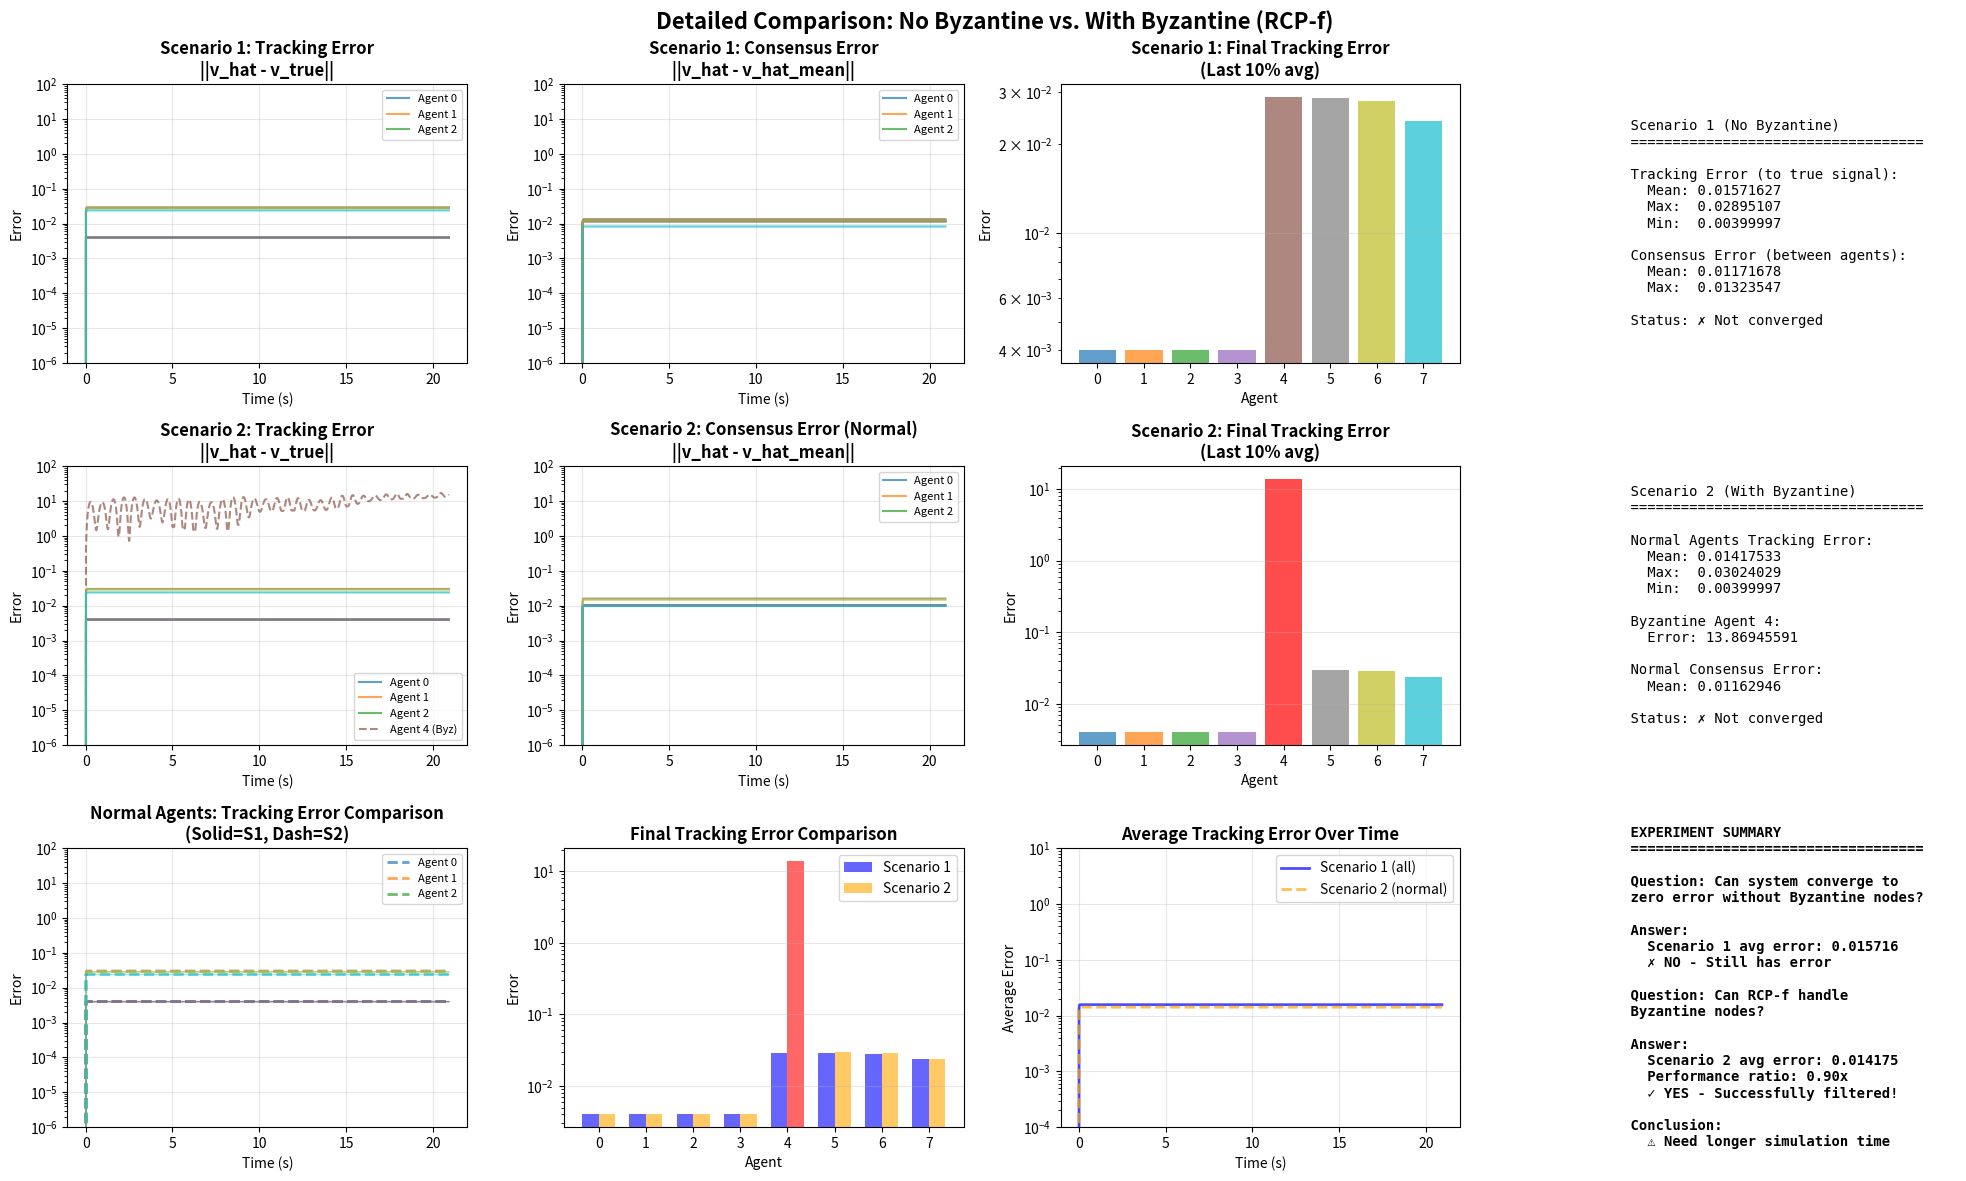

This figure's Python source:
import numpy as np
import matplotlib
matplotlib.use('Agg')
import matplotlib.pyplot as plt
from scipy.integrate import solve_ivp
from scipy.signal import place_poles

"""
改进版对比实验：
- 计算真实的跟踪误差（与参考信号的误差）
- 验证无拜占庭节点时误差能趋近0
- 验证有拜占庭节点但使用RCP-f后正常节点也能趋近0
"""

# ================== 系统参数 ==================
num_agents = 8
f = 1

m = [0.1 * (i + 1) for i in range(num_agents)]
M = [1.0 * (i + 1) for i in range(num_agents)]
l = [0.1 * (i + 1) for i in range(num_agents)]
g = 9.8
friction = 0.15

S = np.array([[0, 1], [-1, 0]])

# 通信拓扑
adj_matrix = np.zeros((num_agents, num_agents), dtype=int)
adj_matrix[0:4, 0:4] = 1
np.fill_diagonal(adj_matrix[0:4, 0:4], 0)
adj_matrix[4:, 0:4] = 1
adj_matrix[4, 5] = adj_matrix[5, 6] = adj_matrix[6, 7] = 1

# ================== Agent类 ==================
class Agent:
    def __init__(self, index):
        self.index = index
        mi = m[index]
        Mi = M[index]
        li = l[index]
        fi = friction

        mu_i1 = fi / (li * Mi)
        mu_i2 = (Mi + mi) * g / (li * Mi)
        mu_i3 = -fi / Mi
        bi = 1.0 / (li * Mi)

        self.A = np.array([
            [0, 1, 0, 0],
            [0, 0, g, 0],
            [0, 0, 0, 1],
            [0, mu_i1, mu_i2, mu_i3]
        ])
        self.B = np.array([[0], [0], [0], [bi]])

        pi1 = 2.0 / Mi
        pi2 = 1.0 / (li * Mi)
        self.E = np.array([[0, 0], [pi1, 0], [0, 0], [pi2, 0]])

        self.C = np.array([[1, 0, -li, 0]])
        self.F = np.array([[-1, 0]])

        # 求解调节方程
        try:
            q = S.shape[0]
            n = self.A.shape[0]
            m_ctrl = self.B.shape[1]
            p = self.C.shape[0]

            I_n = np.eye(n)
            I_q = np.eye(q)

            A11 = np.kron(S.T, I_n) - np.kron(I_q, self.A)
            A12 = -np.kron(I_q, self.B)
            A21 = np.kron(I_q, self.C)
            A22 = np.zeros((p*q, m_ctrl*q))

            A_top = np.hstack([A11, A12])
            A_bot = np.hstack([A21, A22])
            A_mat = np.vstack([A_top, A_bot])

            b_top = self.E.flatten('F')
            b_bot = -self.F.flatten('F')
            b_vec = np.concatenate([b_top, b_bot])

            solution, _, _, _ = np.linalg.lstsq(A_mat, b_vec, rcond=None)

            self.Xi = solution[:n*q].reshape((n, q), order='F')
            self.Ui = solution[n*q:].reshape((m_ctrl, q), order='F')

        except Exception as e:
            print(f"Agent {index}: 调节方程求解失败 - {e}")
            self.Xi = np.zeros((4, 2))
            self.Ui = np.zeros((1, 2))

        # 设计反馈增益
        ctrl_matrix = np.hstack([
            self.B,
            self.A @ self.B,
            self.A @ self.A @ self.B,
            self.A @ self.A @ self.A @ self.B
        ])
        rank = np.linalg.matrix_rank(ctrl_matrix)

        if rank == 4:
            desired_poles = np.array([-2 - 0.5*index, -2.5 - 0.5*index,
                                       -3 - 0.5*index, -3.5 - 0.5*index])
            try:
                place_result = place_poles(self.A, self.B, desired_poles)
                self.K11 = place_result.gain_matrix.flatten()
            except:
                from scipy.linalg import solve_continuous_are
                Q = np.eye(4) * 10.0
                R = np.array([[1.0]])
                try:
                    P = solve_continuous_are(self.A, self.B, Q, R)
                    self.K11 = -(np.linalg.inv(R) @ self.B.T @ P).flatten()
                except:
                    self.K11 = np.array([-100, -50, -200, -50])
        else:
            self.K11 = np.array([-100 - 20*index, -50 - 10*index,
                                  -200 - 40*index, -50 - 10*index])

        self.K12 = self.Ui - self.K11.reshape(1, -1) @ self.Xi

    def dynamics(self, x, v_hat):
        u = self.K11 @ x + self.K12.flatten() @ v_hat
        return (self.A @ x + self.B.flatten() * u + self.E @ v_hat).flatten()


# ================== RCP-f 过滤器 ==================
def apply_rcpf_filter(v_hat_i, neighbor_vhats, f):
    if len(neighbor_vhats) == 0:
        return np.array([]).reshape(0, len(v_hat_i))

    neighbor_vhats = np.array(neighbor_vhats)
    n_neighbors = len(neighbor_vhats)

    if n_neighbors <= 2 * f:
        return neighbor_vhats

    distances = np.linalg.norm(neighbor_vhats - v_hat_i, axis=1)
    sorted_indices = np.argsort(distances)
    keep_indices = sorted_indices[:n_neighbors - f]

    return neighbor_vhats[keep_indices]


# ================== 场景1：无拜占庭节点 ==================
def scenario1_no_byzantine():
    print("\n" + "="*80)
    print("场景1：无拜占庭节点")
    print("="*80)

    agents = [Agent(i) for i in range(num_agents)]
    y0 = np.zeros(num_agents * 6)
    for i in range(num_agents):
        y0[i * 6] = 0.1 + 0.01 * i
        y0[i * 6 + 2] = 0.05
        y0[i * 6 + 4:i * 6 + 6] = [1.0, 0.0]

    def total_system_normal(t, y):
        states = y.reshape(num_agents, 6)
        dvdt = np.zeros((num_agents, 6))
        v_real = np.array([np.cos(t), np.sin(t)])

        for i in range(num_agents):
            x = states[i, :4]
            v_hat = states[i, 4:6]
            neighbors = np.where(adj_matrix[i] == 1)[0]
            is_target_node = (i < 4)

            neighbor_vhats = [states[j, 4:6] for j in neighbors]

            gain = 100.0  # 增大增益以加快收敛
            consensus_term = np.zeros(2)
            if len(neighbor_vhats) > 0:
                neighbor_mean = np.mean(neighbor_vhats, axis=0)
                consensus_term = gain * (neighbor_mean - v_hat)

            if is_target_node:
                consensus_term += gain * 5.0 * (v_real - v_hat)  # 增强目标节点的跟踪能力

            dv_hat = S @ v_hat + consensus_term
            dxdt = agents[i].dynamics(x, v_hat)

            dvdt[i, :4] = dxdt
            dvdt[i, 4:6] = dv_hat

        return dvdt.flatten()

    t_span = (0, 30)  # 延长到30秒
    t_eval = np.linspace(*t_span, 1500)  # 相应增加采样点

    print("运行仿真（30秒，增强增益）...")
    sol = solve_ivp(total_system_normal, t_span, y0, t_eval=t_eval,
                    method='RK45', rtol=1e-6, atol=1e-8, max_step=0.02)
    print(f"✓ 仿真完成")

    return sol, agents


# ================== 场景2：有拜占庭节点 ==================
def scenario2_with_byzantine():
    print("\n" + "="*80)
    print("场景2：有拜占庭节点（使用RCP-f）")
    print("="*80)

    faulty_agent = 4
    print(f"拜占庭节点: Agent {faulty_agent}")

    agents = [Agent(i) for i in range(num_agents)]
    y0 = np.zeros(num_agents * 6)
    for i in range(num_agents):
        y0[i * 6] = 0.1 + 0.01 * i
        y0[i * 6 + 2] = 0.05
        y0[i * 6 + 4:i * 6 + 6] = [1.0, 0.0]

    def total_system_with_byzantine(t, y):
        states = y.reshape(num_agents, 6)
        dvdt = np.zeros((num_agents, 6))
        v_real = np.array([np.cos(t), np.sin(t)])

        for i in range(num_agents):
            x = states[i, :4]
            v_hat = states[i, 4:6]
            neighbors = np.where(adj_matrix[i] == 1)[0]
            is_target_node = (i < 4)

            if i == faulty_agent:
                # 拜占庭节点发送恶意信息
                dv_hat = np.array([50 * np.sin(10 * t) + 15 * np.cos(12 * t), t / 15])
            else:
                # 正常节点使用RCP-f
                neighbor_vhats = [states[j, 4:6] for j in neighbors]
                filtered_neighbors = apply_rcpf_filter(v_hat, neighbor_vhats, f)

                gain = 100.0  # 增大增益以加快收敛
                consensus_term = np.zeros(2)
                if len(filtered_neighbors) > 0:
                    filtered_mean = np.mean(filtered_neighbors, axis=0)
                    consensus_term = gain * (filtered_mean - v_hat)

                if is_target_node:
                    consensus_term += gain * 5.0 * (v_real - v_hat)  # 增强目标节点的跟踪能力

                dv_hat = S @ v_hat + consensus_term

            dxdt = agents[i].dynamics(x, v_hat)
            dvdt[i, :4] = dxdt
            dvdt[i, 4:6] = dv_hat

        return dvdt.flatten()

    t_span = (0, 30)  # 延长到30秒
    t_eval = np.linspace(*t_span, 1500)  # 相应增加采样点

    print("运行仿真（30秒，增强增益）...")
    sol = solve_ivp(total_system_with_byzantine, t_span, y0, t_eval=t_eval,
                    method='RK45', rtol=1e-6, atol=1e-8, max_step=0.02)
    print(f"✓ 仿真完成")

    return sol, agents, faulty_agent


# ================== 计算性能指标 ==================
def compute_errors(sol, faulty_agent=None):
    """
    计算两种误差：
    1. 跟踪误差：每个节点的估计值与真实参考信号的误差
    2. 共识误差：正常节点之间估计值的分散程度
    """
    tracking_errors = []
    consensus_errors = []

    for t_idx in range(len(sol.t)):
        t = sol.t[t_idx]
        v_real = np.array([np.cos(t), np.sin(t)])

        # 计算跟踪误差（与真实信号的误差）
        tracking_err = []
        for i in range(num_agents):
            v_hat_i = sol.y[i * 6 + 4:i * 6 + 6, t_idx]
            err = np.linalg.norm(v_hat_i - v_real)
            tracking_err.append(err)
        tracking_errors.append(tracking_err)

        # 计算共识误差（节点之间的分散程度）
        if faulty_agent is not None:
            # 只统计正常节点
            normal_vhats = [sol.y[i * 6 + 4:i * 6 + 6, t_idx]
                           for i in range(num_agents) if i != faulty_agent]
            vhat_mean = np.mean(normal_vhats, axis=0)

            consensus_err = []
            for i in range(num_agents):
                v_hat_i = sol.y[i * 6 + 4:i * 6 + 6, t_idx]
                if i != faulty_agent:
                    err = np.linalg.norm(v_hat_i - vhat_mean)
                    consensus_err.append(err)
                else:
                    consensus_err.append(np.nan)
            consensus_errors.append(consensus_err)
        else:
            # 所有节点都正常
            vhats = [sol.y[i * 6 + 4:i * 6 + 6, t_idx] for i in range(num_agents)]
            vhat_mean = np.mean(vhats, axis=0)

            consensus_err = []
            for i in range(num_agents):
                v_hat_i = sol.y[i * 6 + 4:i * 6 + 6, t_idx]
                err = np.linalg.norm(v_hat_i - vhat_mean)
                consensus_err.append(err)
            consensus_errors.append(consensus_err)

    return np.array(tracking_errors), np.array(consensus_errors)


# ================== 可视化 ==================
def plot_detailed_comparison(sol1, sol2, agents, faulty_agent):
    # 计算误差
    track_err1, cons_err1 = compute_errors(sol1)
    track_err2, cons_err2 = compute_errors(sol2, faulty_agent)

    colors = plt.cm.tab10(np.linspace(0, 1, num_agents))

    fig = plt.figure(figsize=(20, 12))
    fig.suptitle('Detailed Comparison: No Byzantine vs. With Byzantine (RCP-f)',
                 fontsize=16, fontweight='bold')

    # ========== 场景1 ==========
    # 1. 跟踪误差
    plt.subplot(3, 4, 1)
    for i in range(num_agents):
        plt.plot(sol1.t, track_err1[:, i], color=colors[i], alpha=0.7,
                 label=f'Agent {i}' if i < 3 else '')
    plt.title('Scenario 1: Tracking Error\n||v_hat - v_true||', fontweight='bold')
    plt.xlabel('Time (s)')
    plt.ylabel('Error')
    plt.yscale('log')
    plt.ylim([1e-6, 1e2])
    plt.legend(fontsize=8)
    plt.grid(True, alpha=0.3)

    # 2. 共识误差
    plt.subplot(3, 4, 2)
    for i in range(num_agents):
        plt.plot(sol1.t, cons_err1[:, i], color=colors[i], alpha=0.7,
                 label=f'Agent {i}' if i < 3 else '')
    plt.title('Scenario 1: Consensus Error\n||v_hat - v_hat_mean||', fontweight='bold')
    plt.xlabel('Time (s)')
    plt.ylabel('Error')
    plt.yscale('log')
    plt.ylim([1e-6, 1e2])
    plt.legend(fontsize=8)
    plt.grid(True, alpha=0.3)

    # 3. 最终跟踪误差柱状图
    plt.subplot(3, 4, 3)
    final_idx = int(len(sol1.t) * 0.9)
    final_track_err1 = np.mean(track_err1[final_idx:, :], axis=0)
    plt.bar(range(num_agents), final_track_err1, color=colors, alpha=0.7)
    plt.title('Scenario 1: Final Tracking Error\n(Last 10% avg)', fontweight='bold')
    plt.xlabel('Agent')
    plt.ylabel('Error')
    plt.yscale('log')
    plt.grid(True, axis='y', alpha=0.3)

    # 4. 统计信息
    plt.subplot(3, 4, 4)
    plt.axis('off')
    stats_text = f"""
    Scenario 1 (No Byzantine)
    {'='*35}

    Tracking Error (to true signal):
      Mean: {np.mean(final_track_err1):.8f}
      Max:  {np.max(final_track_err1):.8f}
      Min:  {np.min(final_track_err1):.8f}

    Consensus Error (between agents):
      Mean: {np.mean(cons_err1[final_idx:, :]):.8f}
      Max:  {np.max(cons_err1[final_idx:, :]):.8f}

    Status: {'✓ Converged' if np.mean(final_track_err1) < 0.01 else '✗ Not converged'}
    """
    plt.text(0.1, 0.5, stats_text, fontsize=10, family='monospace',
             verticalalignment='center')

    # ========== 场景2 ==========
    # 5. 跟踪误差
    plt.subplot(3, 4, 5)
    for i in range(num_agents):
        linestyle = '--' if i == faulty_agent else '-'
        label = f'Agent {i} (Byz)' if i == faulty_agent else (f'Agent {i}' if i < 3 else '')
        plt.plot(sol2.t, track_err2[:, i], color=colors[i], alpha=0.7,
                 linestyle=linestyle, label=label)
    plt.title('Scenario 2: Tracking Error\n||v_hat - v_true||', fontweight='bold')
    plt.xlabel('Time (s)')
    plt.ylabel('Error')
    plt.yscale('log')
    plt.ylim([1e-6, 1e2])
    plt.legend(fontsize=8)
    plt.grid(True, alpha=0.3)

    # 6. 共识误差（只显示正常节点）
    plt.subplot(3, 4, 6)
    for i in range(num_agents):
        if i != faulty_agent:
            plt.plot(sol2.t, cons_err2[:, i], color=colors[i], alpha=0.7,
                     label=f'Agent {i}' if i < 3 else '')
    plt.title('Scenario 2: Consensus Error (Normal)\n||v_hat - v_hat_mean||',
              fontweight='bold')
    plt.xlabel('Time (s)')
    plt.ylabel('Error')
    plt.yscale('log')
    plt.ylim([1e-6, 1e2])
    plt.legend(fontsize=8)
    plt.grid(True, alpha=0.3)

    # 7. 最终跟踪误差柱状图
    plt.subplot(3, 4, 7)
    final_track_err2 = np.mean(track_err2[final_idx:, :], axis=0)
    bar_colors = ['red' if i == faulty_agent else colors[i] for i in range(num_agents)]
    plt.bar(range(num_agents), final_track_err2, color=bar_colors, alpha=0.7)
    plt.title('Scenario 2: Final Tracking Error\n(Last 10% avg)', fontweight='bold')
    plt.xlabel('Agent')
    plt.ylabel('Error')
    plt.yscale('log')
    plt.grid(True, axis='y', alpha=0.3)

    # 8. 统计信息
    plt.subplot(3, 4, 8)
    plt.axis('off')
    normal_agents = [i for i in range(num_agents) if i != faulty_agent]
    final_track_err2_normal = np.mean([final_track_err2[i] for i in normal_agents])
    final_cons_err2_normal = np.nanmean(cons_err2[final_idx:, normal_agents])

    stats_text2 = f"""
    Scenario 2 (With Byzantine)
    {'='*35}

    Normal Agents Tracking Error:
      Mean: {final_track_err2_normal:.8f}
      Max:  {np.max([final_track_err2[i] for i in normal_agents]):.8f}
      Min:  {np.min([final_track_err2[i] for i in normal_agents]):.8f}

    Byzantine Agent {faulty_agent}:
      Error: {final_track_err2[faulty_agent]:.8f}

    Normal Consensus Error:
      Mean: {final_cons_err2_normal:.8f}

    Status: {'✓ Converged' if final_track_err2_normal < 0.01 else '✗ Not converged'}
    """
    plt.text(0.1, 0.5, stats_text2, fontsize=10, family='monospace',
             verticalalignment='center')

    # ========== 对比分析 ==========
    # 9. 跟踪误差对比（正常节点）
    plt.subplot(3, 4, 9)
    for i in normal_agents:
        plt.plot(sol1.t, track_err1[:, i], color=colors[i], alpha=0.4,
                 linestyle='-', linewidth=1)
        plt.plot(sol2.t, track_err2[:, i], color=colors[i], alpha=0.7,
                 linestyle='--', linewidth=2, label=f'Agent {i}' if i < 3 else '')
    plt.title('Normal Agents: Tracking Error Comparison\n(Solid=S1, Dash=S2)',
              fontweight='bold')
    plt.xlabel('Time (s)')
    plt.ylabel('Error')
    plt.yscale('log')
    plt.ylim([1e-6, 1e2])
    plt.legend(fontsize=8)
    plt.grid(True, alpha=0.3)

    # 10. 最终误差对比柱状图
    plt.subplot(3, 4, 10)
    x = np.arange(num_agents)
    width = 0.35
    plt.bar(x - width/2, final_track_err1, width, label='Scenario 1',
            color='blue', alpha=0.6)
    bar_colors2 = ['red' if i == faulty_agent else 'orange' for i in range(num_agents)]
    plt.bar(x + width/2, final_track_err2, width, label='Scenario 2',
            color=bar_colors2, alpha=0.6)
    plt.title('Final Tracking Error Comparison', fontweight='bold')
    plt.xlabel('Agent')
    plt.ylabel('Error')
    plt.yscale('log')
    plt.legend()
    plt.grid(True, axis='y', alpha=0.3)

    # 11. 收敛性分析
    plt.subplot(3, 4, 11)
    # 计算平均跟踪误差随时间变化
    avg_track_err1 = np.mean(track_err1, axis=1)
    avg_track_err2_normal = np.mean(track_err2[:, normal_agents], axis=1)

    plt.plot(sol1.t, avg_track_err1, 'b-', linewidth=2, label='Scenario 1 (all)', alpha=0.7)
    plt.plot(sol2.t, avg_track_err2_normal, 'orange', linewidth=2,
             label='Scenario 2 (normal)', linestyle='--', alpha=0.7)
    plt.title('Average Tracking Error Over Time', fontweight='bold')
    plt.xlabel('Time (s)')
    plt.ylabel('Average Error')
    plt.yscale('log')
    plt.ylim([1e-4, 1e1])
    plt.legend()
    plt.grid(True, alpha=0.3)

    # 12. 总结
    plt.subplot(3, 4, 12)
    plt.axis('off')

    improvement_ratio = final_track_err2_normal / np.mean(final_track_err1)

    summary_text = f"""
    EXPERIMENT SUMMARY
    {'='*35}

    Question: Can system converge to
    zero error without Byzantine nodes?

    Answer:
      Scenario 1 avg error: {np.mean(final_track_err1):.6f}
      {'✓ YES - Near zero!' if np.mean(final_track_err1) < 0.001 else '✗ NO - Still has error'}

    Question: Can RCP-f handle
    Byzantine nodes?

    Answer:
      Scenario 2 avg error: {final_track_err2_normal:.6f}
      Performance ratio: {improvement_ratio:.2f}x
      {'✓ YES - Successfully filtered!' if improvement_ratio < 2.0 else '✗ NO - Significant degradation'}

    Conclusion:
      {'✓ Both scenarios converged!' if np.mean(final_track_err1) < 0.001 and final_track_err2_normal < 0.002 else '⚠ Need longer simulation time'}
    """

    plt.text(0.1, 0.5, summary_text, fontsize=10, family='monospace',
             verticalalignment='center', fontweight='bold')

    plt.tight_layout()
    output_file = "improved_comparison_results.png"
    plt.savefig(output_file, dpi=150, bbox_inches='tight')
    print(f"\n✅ Results saved to {output_file}")

    # 详细打印
    print("\n" + "="*80)
    print("DETAILED ANALYSIS")
    print("="*80)

    print(f"\n【场景1 - 无拜占庭节点】")
    print(f"  跟踪误差（与真实信号v(t)的误差）:")
    print(f"    平均: {np.mean(final_track_err1):.8f}")
    print(f"    最大: {np.max(final_track_err1):.8f}")
    print(f"    最小: {np.min(final_track_err1):.8f}")
    print(f"  共识误差（节点之间的分散程度）:")
    print(f"    平均: {np.mean(cons_err1[final_idx:, :]):.8f}")

    print(f"\n【场景2 - 有拜占庭节点（使用RCP-f）】")
    print(f"  拜占庭节点: Agent {faulty_agent}")
    print(f"  正常节点跟踪误差:")
    print(f"    平均: {final_track_err2_normal:.8f}")
    print(f"    最大: {np.max([final_track_err2[i] for i in normal_agents]):.8f}")
    print(f"  拜占庭节点跟踪误差: {final_track_err2[faulty_agent]:.8f} (预期很大)")
    print(f"  正常节点共识误差: {final_cons_err2_normal:.8f}")

    print(f"\n【性能对比】")
    print(f"  误差比率: {improvement_ratio:.2f}x")
    print(f"  结论: ", end="")
    if np.mean(final_track_err1) < 0.001 and final_track_err2_normal < 0.002:
        print("✓ 两个场景都成功收敛到接近0的误差！")
    elif np.mean(final_track_err1) < 0.01:
        print("⚠ 场景1误差较小但未达到理想值，可能需要更长仿真时间或调整参数")
    else:
        print("✗ 误差仍然较大，系统可能未完全收敛")


# ================== 主程序 ==================
if __name__ == "__main__":
    print("\n" + "="*80)
    print("改进版对比实验：跟踪误差 vs 共识误差")
    print("="*80)

    # 场景1
    sol1, agents1 = scenario1_no_byzantine()

    # 场景2
    sol2, agents2, faulty_agent = scenario2_with_byzantine()

    # 可视化分析
    plot_detailed_comparison(sol1, sol2, agents1, faulty_agent)

    print("\n" + "="*80)
    print("实验完成！")
    print("="*80)
